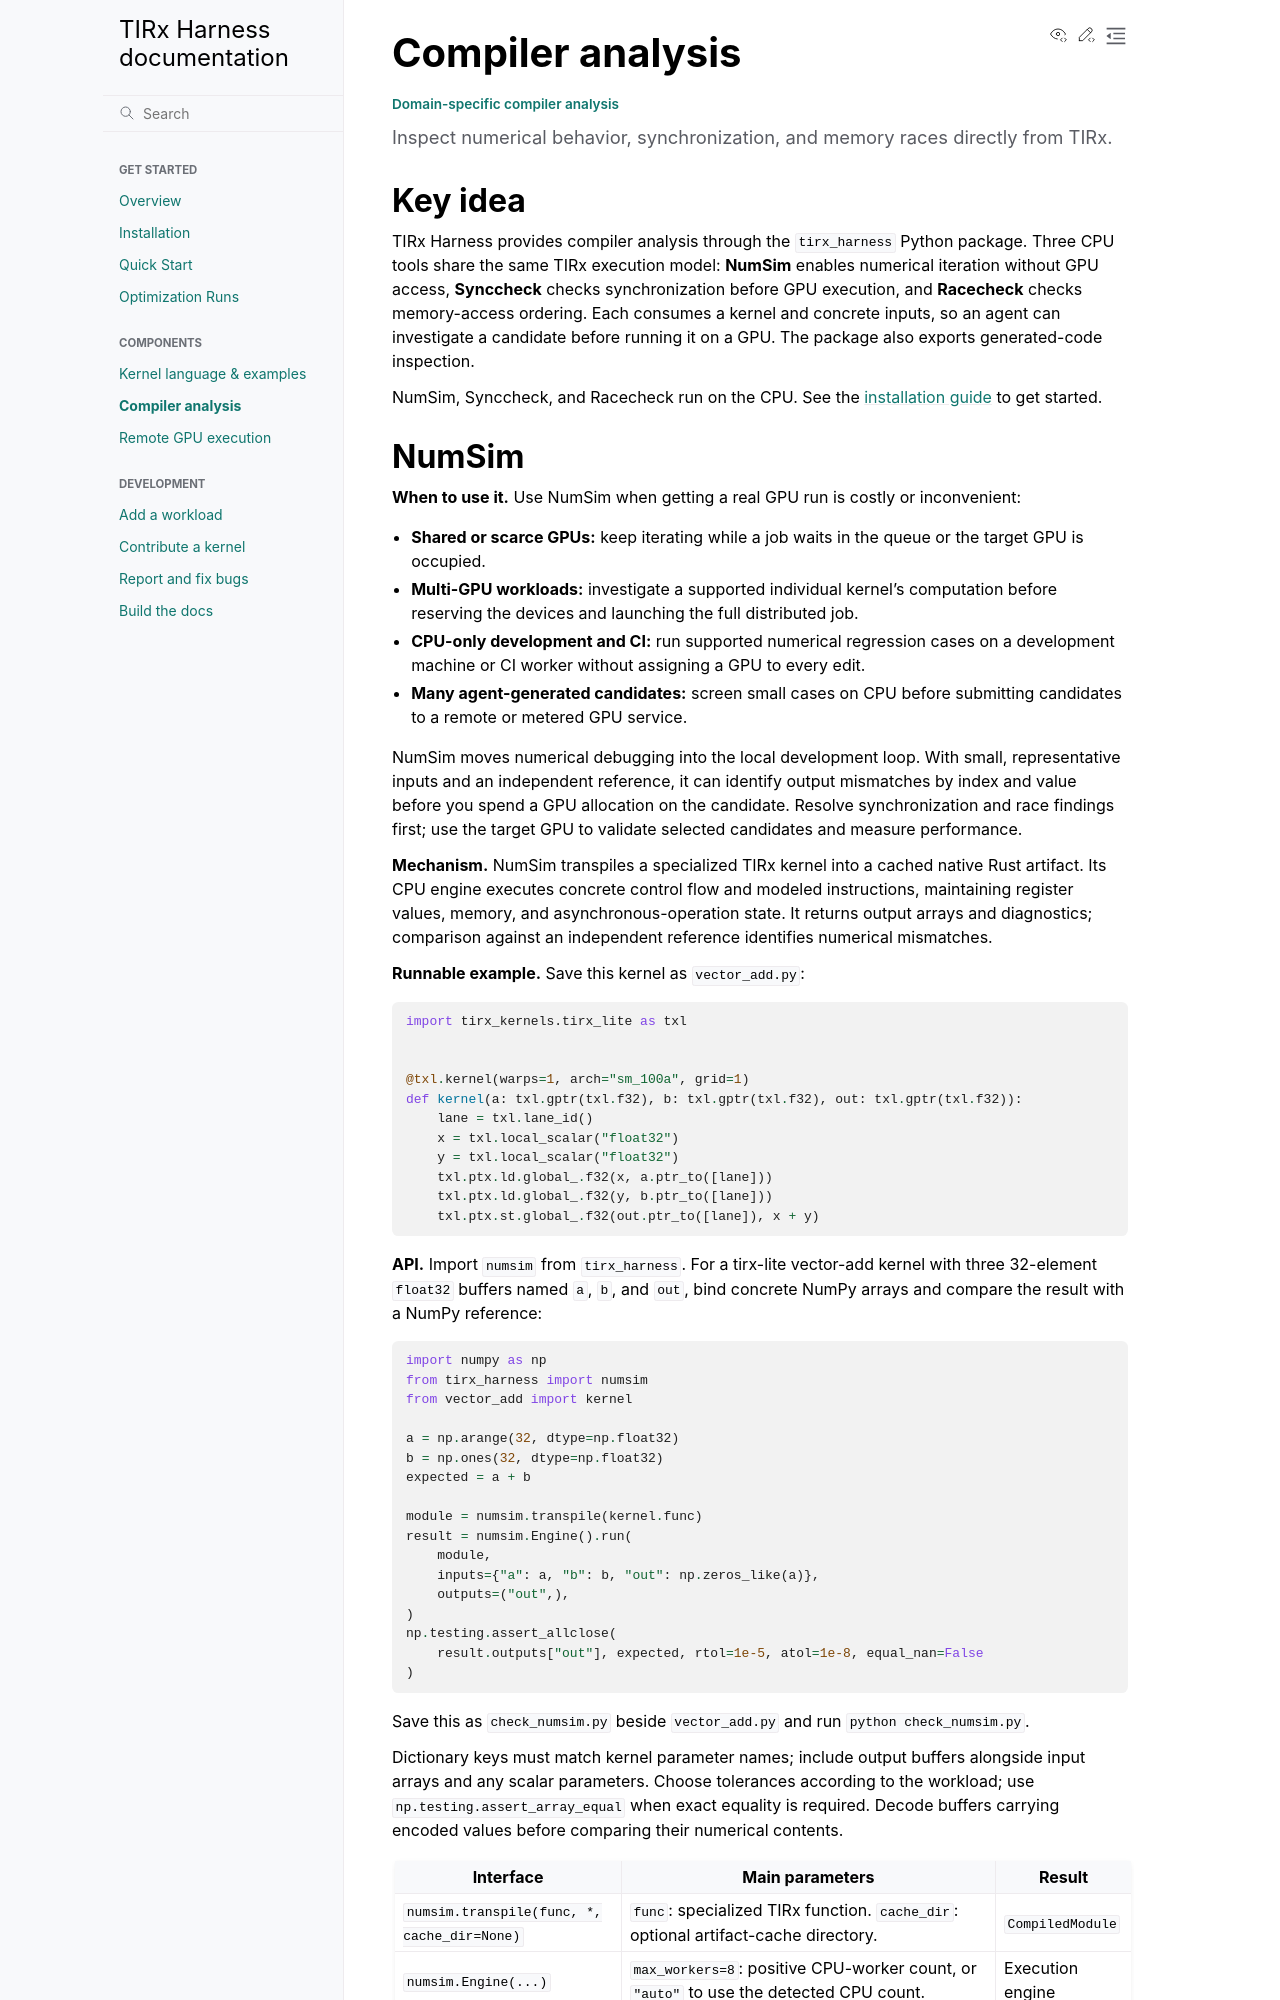

repository: mlc-ai/TIRx-harness · page: docs/components/tools.html · generator: sphinx

# Compiler analysis

```{container} component-subtitle
Domain-specific compiler analysis
```

```{container} lead
Inspect numerical behavior, synchronization, and memory races directly from TIRx.
```

## Key idea

TIRx Harness provides compiler analysis through the
`tirx_harness` Python package. Three CPU tools share the same TIRx execution model:
**NumSim** enables numerical iteration without GPU access, **Synccheck** checks
synchronization before GPU execution, and **Racecheck** checks memory-access
ordering. Each consumes a
kernel and concrete inputs, so an agent can investigate a candidate before
running it on a GPU. The package also exports generated-code inspection.

NumSim, Synccheck, and Racecheck run on the CPU. See the
[installation guide](../installation.md#install-python-packages) to get started.
The [Python API reference](../api/index.md) provides generated signatures,
defaults, and return types for these tools.
